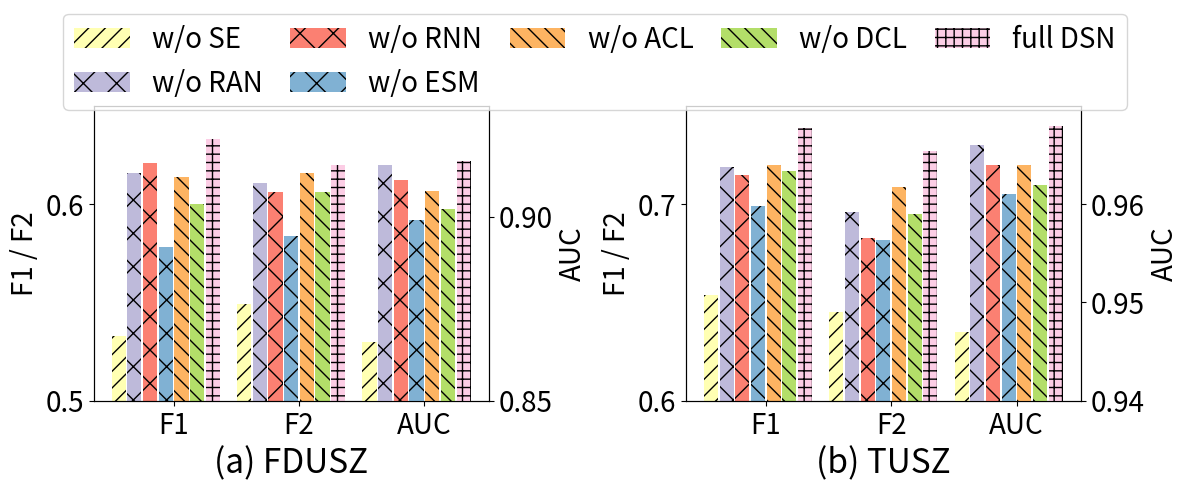
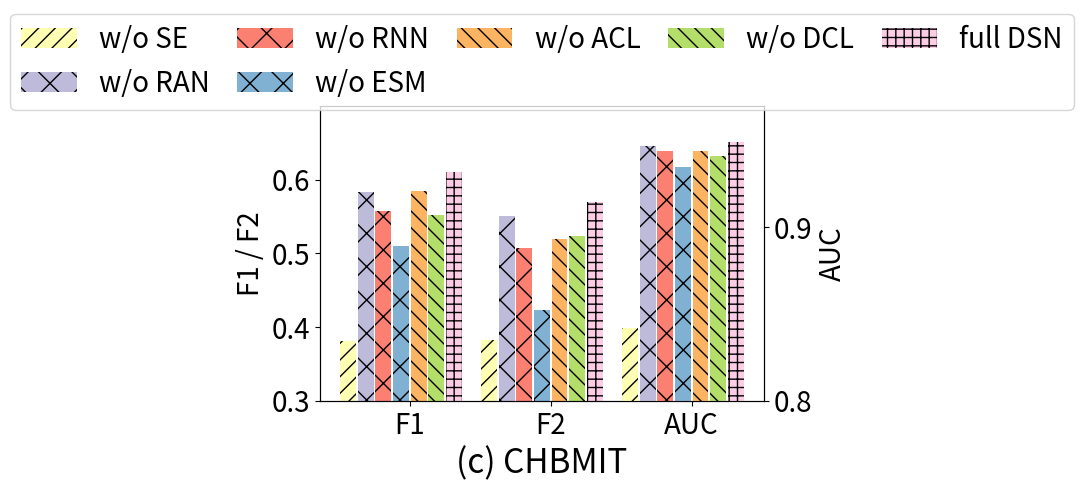

Source code (Python) for these figures, in order:
import matplotlib.pyplot as plt
from collections import OrderedDict

results = {
    "FDUSZ": {
        "w/o SE": [0.533, 0.549, 0.866],
        "w/o RAN": [0.616, 0.611, 0.914],
        "w/o RNN": [0.621, 0.606, 0.910],
        "w/o ESM": [0.578, 0.584, 0.899],
        "w/o ACL": [0.614, 0.616, 0.907],
        "w/o DCL": [0.600, 0.606, 0.902],
        "full DSN": [0.633, 0.620, 0.915]
    },
    "TUSZ": {
        "w/o SE": [0.654, 0.645, 0.947],
        "w/o RAN": [0.719, 0.696, 0.966],
        "w/o RNN": [0.715, 0.683, 0.964],
        "w/o ESM": [0.699, 0.682, 0.961],
        "w/o ACL": [0.720, 0.709, 0.964],
        "w/o DCL": [0.717, 0.695, 0.962],
        "full DSN": [0.739, 0.727, 0.968]
    },
    "CHBMIT": {
        "w/o SE": [0.381, 0.382, 0.842],
        "w/o RAN": [0.583, 0.551, 0.947],
        "w/o RNN": [0.558, 0.507, 0.944],
        "w/o ESM": [0.510, 0.423, 0.935],
        "w/o ACL": [0.585, 0.519, 0.944],
        "w/o DCL": [0.552, 0.524, 0.941],
        "full DSN": [0.611, 0.570, 0.949]
    }
}
metrics = ['F1', 'F2', 'AUC']
width = .125
gap = 1.15
colors = plt.colormaps['Set3'].colors
hatches = ['//', 'x', 'x', 'x', '\\\\', '\\\\', '++']  # '++', '*', 'O', 'o', '.', '/'
fontsize = 20

if __name__ == '__main__':
    fig = plt.figure(figsize=(12, 5))
    gs = fig.add_gridspec(1, 2)
    axs = gs.subplots(sharey=False)

    datasets = ["FDUSZ", "TUSZ"]
    for i, dataset in enumerate(datasets):
        result = OrderedDict(results[dataset])
        ax = axs[i]
        ax.set_xticks(range(3), metrics)
        ax.tick_params(labelsize=fontsize)

        # F1/F2
        ax.set_ylabel('F1 / F2', fontsize=fontsize)
        ax.set_xlabel(f"({['a', 'b', 'c'][i]}) {dataset}", fontsize=fontsize + 4)
        if dataset == 'FDUSZ':
            ax.set_ylim(0.5, 0.65)
            ax.set_yticks([0.5, 0.6])
        elif dataset == 'TUSZ':
            ax.set_ylim(0.6, 0.75)
            ax.set_yticks([0.6, 0.7])
        else:
            ax.set_ylim(0.3, 0.7)

        for j, metric in enumerate(metrics[:2]):
            for k, variate in enumerate(result):
                x = j + (k - len(result) / 2) * width
                y = result[variate][j]
                if i == 0 and j == 0:
                    ax.bar(x, y, width * 0.9, color=colors[k + 1], hatch=hatches[k], label=variate)
                else:
                    ax.bar(x, y, width * 0.9, color=colors[k + 1], hatch=hatches[k])

        # AUC
        ax = ax.twinx()
        ax.set_ylabel(r'AUC', fontsize=fontsize)
        ax.tick_params(labelsize=fontsize)
        if dataset == 'FDUSZ':
            ax.set_ylim(0.85, 0.93)
            ax.set_yticks([0.85, 0.9])
        elif dataset == 'TUSZ':
            ax.set_ylim(0.94, 0.97)
            ax.set_yticks([0.94, 0.95, 0.96])
        else:
            ax.set_ylim(0.8, 0.97)
            ax.set_yticks([0.8, 0.9])
        for j, metric in enumerate(metrics[2:]):
            for k, variate in enumerate(result):
                x = j + 2 + (k - len(result) / 2) * width
                y = result[variate][j + 2]
                ax.bar(x, y, width * 0.9, color=colors[k + 1], hatch=hatches[k])

    fig.legend(loc="upper center", fontsize=fontsize, ncols=5, columnspacing=1)
    fig.tight_layout()
    plt.subplots_adjust(top=0.78, wspace=0.5)
    plt.savefig("./ExpAblation1.png", dpi=500)
    plt.show()

    # appendix
    fig = plt.figure(figsize=(12, 5))
    gs = fig.add_gridspec(1, 10)
    # axs = gs.subplots(sharey=False)
    axs = fig.add_subplot(gs[0, 3:7])

    datasets = ["CHBMIT"]
    for i, dataset in enumerate(datasets):
        result = OrderedDict(results[dataset])
        ax = axs
        ax.set_xticks(range(3), metrics)
        ax.set_yticks([0.3, 0.4, 0.5, 0.6])
        ax.tick_params(labelsize=fontsize)

        # F1/F2
        ax.set_ylabel('F1 / F2', fontsize=fontsize)
        ax.set_xlabel(f"(c) {dataset}", fontsize=fontsize + 4)
        if dataset == 'FDUSZ':
            ax.set_ylim(0.5, 0.65)
            ax.set_yticks([0.5, 0.6])
        elif dataset == 'TUSZ':
            ax.set_ylim(0.6, 0.75)
            ax.set_yticks([0.6, 0.7])
        else:
            ax.set_ylim(0.3, 0.7)

        for j, metric in enumerate(metrics[:2]):
            for k, variate in enumerate(result):
                x = j + (k - len(result) / 2) * width
                y = result[variate][j]
                if i == 0 and j == 0:
                    ax.bar(x, y, width * 0.9, color=colors[k + 1], hatch=hatches[k], label=variate)
                else:
                    ax.bar(x, y, width * 0.9, color=colors[k + 1], hatch=hatches[k])

        # AUC
        ax = ax.twinx()
        ax.set_ylabel(r'AUC', fontsize=fontsize)
        ax.tick_params(labelsize=fontsize)
        if dataset == 'FDUSZ':
            ax.set_ylim(0.85, 0.93)
            ax.set_yticks([0.85, 0.9])
        elif dataset == 'TUSZ':
            ax.set_ylim(0.94, 0.97)
            ax.set_yticks([0.94, 0.95, 0.96])
        else:
            ax.set_ylim(0.8, 0.97)
            ax.set_yticks([0.8, 0.9])
        for j, metric in enumerate(metrics[2:]):
            for k, variate in enumerate(result):
                x = j + 2 + (k - len(result) / 2) * width
                y = result[variate][j + 2]
                ax.bar(x, y, width * 0.9, color=colors[k + 1], hatch=hatches[k])

    fig.legend(loc="upper center", fontsize=fontsize, ncols=5, columnspacing=1)
    fig.tight_layout()
    plt.subplots_adjust(top=0.78, wspace=0.5)
    plt.savefig("./ExpAblation2.png", dpi=500)
    plt.show()
